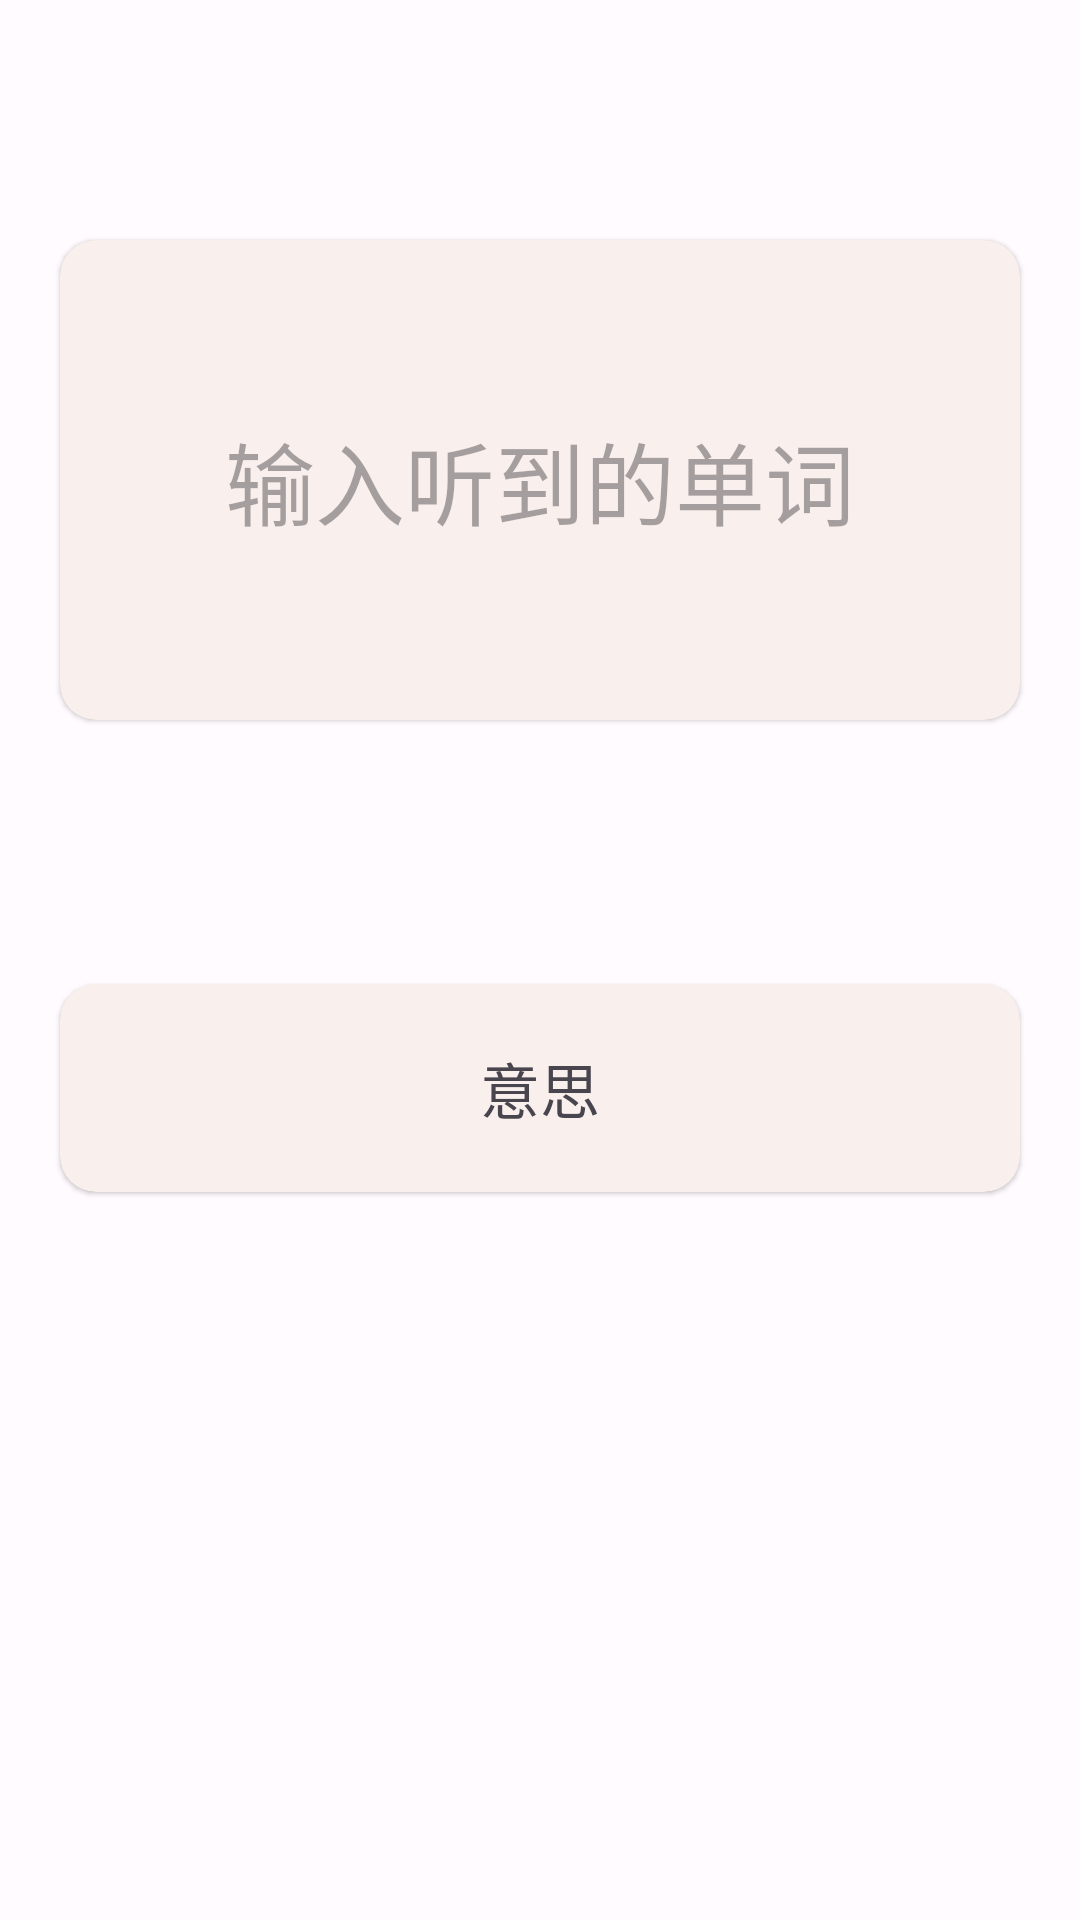

Produce the Android XML layout that renders to this screen, including the resource entries it uses.
<!-- AndroidManifest.xml: application theme AppTheme -->
<!-- res/layout/activity_spelling.xml -->
<?xml version="1.0" encoding="utf-8"?>
<RelativeLayout xmlns:android="http://schemas.android.com/apk/res/android"
    xmlns:app="http://schemas.android.com/apk/res-auto"
    xmlns:tools="http://schemas.android.com/tools"
    android:layout_width="match_parent"
    android:layout_height="match_parent"
    tools:context="com.example.android.ui.activity.SpellingActivity"
    android:orientation="vertical"
    android:background="@drawable/gradient_background">

    <com.google.android.material.card.MaterialCardView
        android:id="@+id/word_card"
        android:layout_width="match_parent"
        android:layout_height="wrap_content"
        style="?attr/materialCardViewElevatedStyle"
        android:layout_marginTop="80dp"
        android:layout_marginLeft="20dp"
        android:layout_marginRight="20dp"
        app:cardBackgroundColor="?attr/colorSurface"
        >
        <LinearLayout
            android:layout_width="match_parent"
            android:layout_height="wrap_content"
            android:orientation="vertical">
            <EditText
                android:id="@+id/edit_word"
                android:layout_width="match_parent"
                android:layout_height="160dp"
                android:textSize="30sp"
                android:gravity="center"
                android:hint="输入听到的单词"
                android:background="@android:color/transparent"
            />
            <TextView
                android:id="@+id/textViewCorrectWord"
                android:layout_width="match_parent"
                android:layout_height="wrap_content"
                android:layout_below="@+id/word_card"
                android:text=""
                android:textColor="?attr/colorError"
                android:visibility="gone"
                android:textSize="20sp"
                android:layout_margin="20dp"
                android:gravity="center"
                />
        </LinearLayout>
    </com.google.android.material.card.MaterialCardView>


    <RelativeLayout
        android:id="@+id/btn_lin"
        android:layout_width="match_parent"
        android:layout_height="wrap_content"
        android:layout_below="@+id/word_card"
        android:layout_margin="20dp"
        android:orientation="horizontal">

        <Button
            android:id="@+id/button1"
            style="?attr/materialIconButtonStyle"
            android:layout_width="wrap_content"
            android:layout_height="wrap_content"
            android:layout_marginLeft="20dp"
            android:layout_gravity="center_horizontal"
            app:icon="@drawable/volume" />

        <Button
            android:id="@+id/button2"
            style="?attr/materialIconButtonFilledStyle"
            android:layout_width="wrap_content"
            android:layout_height="wrap_content"
            android:layout_marginRight="20dp"
            android:layout_alignParentRight="true" />
        <Button
            android:id="@+id/finish"
            style="@style/Widget.Material3.Button.TextButton"
            android:layout_width="wrap_content"
            android:layout_height="wrap_content"
            android:layout_marginRight="20dp"
            android:layout_alignParentRight="true"
            android:text="完成听写"
            android:visibility="invisible"></Button>
    </RelativeLayout>


    <com.google.android.material.card.MaterialCardView
        android:id="@+id/mean_card"
        android:layout_below="@+id/btn_lin"
        android:layout_width="match_parent"
        android:layout_height="wrap_content"
        style="?attr/materialCardViewElevatedStyle"
        android:layout_marginLeft="20dp"
        android:layout_marginRight="20dp"
        app:cardBackgroundColor="?attr/colorSurface"
        >
        <RelativeLayout
            android:layout_width="match_parent"
            android:layout_height="wrap_content">

            <TextView
                android:id="@+id/text_mean"
                android:layout_margin="20dp"
                android:layout_width="wrap_content"
                android:layout_height="wrap_content"
                android:layout_centerHorizontal="true"
                android:textSize="20sp"
                android:fontFamily="@font/text2"
                android:text="意思">
            </TextView>

        </RelativeLayout>
    </com.google.android.material.card.MaterialCardView>




</RelativeLayout>
<!-- resources referenced by this layout -->
<resources>
  <style name="AppTheme" parent="Theme.Material3.Light.NoActionBar">
          <item name="android:windowTranslucentStatus">true</item>
          <item name="colorPrimary">@color/md_theme_light_primary</item>
          <item name="colorOnPrimary">@color/md_theme_light_onPrimary</item>
          <item name="colorPrimaryContainer">@color/md_theme_light_primaryContainer</item>
          <item name="colorOnPrimaryContainer">@color/md_theme_light_onPrimaryContainer</item>
          <item name="colorSecondary">@color/md_theme_light_secondary</item>
          <item name="colorOnSecondary">@color/md_theme_light_onSecondary</item>
          <item name="colorSecondaryContainer">@color/md_theme_light_secondaryContainer</item>
          <item name="colorOnSecondaryContainer">@color/md_theme_light_onSecondaryContainer</item>
          <item name="colorTertiary">@color/md_theme_light_tertiary</item>
          <item name="colorOnTertiary">@color/md_theme_light_onTertiary</item>
          <item name="colorTertiaryContainer">@color/md_theme_light_tertiaryContainer</item>
          <item name="colorOnTertiaryContainer">@color/md_theme_light_onTertiaryContainer</item>
          <item name="colorError">@color/md_theme_light_error</item>
          <item name="colorErrorContainer">@color/md_theme_light_errorContainer</item>
          <item name="colorOnError">@color/md_theme_light_onError</item>
          <item name="colorOnErrorContainer">@color/md_theme_light_onErrorContainer</item>
          <item name="android:colorBackground">@color/md_theme_light_background</item>
          <item name="colorOnBackground">@color/md_theme_light_onBackground</item>
          <item name="colorSurface">@color/md_theme_light_surface</item>
          <item name="colorOnSurface">@color/md_theme_light_onSurface</item>
          <item name="colorSurfaceVariant">@color/md_theme_light_surfaceVariant</item>
          <item name="colorOnSurfaceVariant">@color/md_theme_light_onSurfaceVariant</item>
          <item name="colorOutline">@color/md_theme_light_outline</item>
          <item name="colorOnSurfaceInverse">@color/md_theme_light_inverseOnSurface</item>
          <item name="colorSurfaceInverse">@color/md_theme_light_inverseSurface</item>
          <item name="colorPrimaryInverse">@color/md_theme_light_inversePrimary</item>
      </style>
  <color name="md_theme_light_primary">#8f4c38</color>
  <color name="md_theme_light_onPrimary">#ffffff</color>
  <color name="md_theme_light_primaryContainer">#ffdbd1</color>
  <color name="md_theme_light_onPrimaryContainer">#3a0b01</color>
  <color name="md_theme_light_secondary">#77574e</color>
  <color name="md_theme_light_onSecondary">#ffffff</color>
  <color name="md_theme_light_secondaryContainer">#ffdbd1</color>
  <color name="md_theme_light_onSecondaryContainer">#2c150f</color>
  <color name="md_theme_light_tertiary">#6c5d2f</color>
  <color name="md_theme_light_onTertiary">#ffffff</color>
  <color name="md_theme_light_tertiaryContainer">#f5e1a7</color>
  <color name="md_theme_light_onTertiaryContainer">#231b00</color>
  <color name="md_theme_light_error">#ba1a1a</color>
  <color name="md_theme_light_errorContainer">#ffdad6</color>
  <color name="md_theme_light_onError">#ffffff</color>
  <color name="md_theme_light_onErrorContainer">#410002</color>
  <color name="md_theme_light_background">#FFFBFF</color>
  <color name="md_theme_light_onBackground">#1B0261</color>
  <color name="md_theme_light_surface">#fff8f6</color>
  <color name="md_theme_light_onSurface">#231917</color>
  <color name="md_theme_light_surfaceVariant">#F5DED5</color>
  <color name="md_theme_light_onSurfaceVariant">#53433f</color>
  <color name="md_theme_light_outline">#85736e</color>
  <color name="md_theme_light_inverseOnSurface">#ffede8</color>
  <color name="md_theme_light_inverseSurface">#392e2b</color>
  <color name="md_theme_light_inversePrimary">#ffb5a0</color>
</resources>
